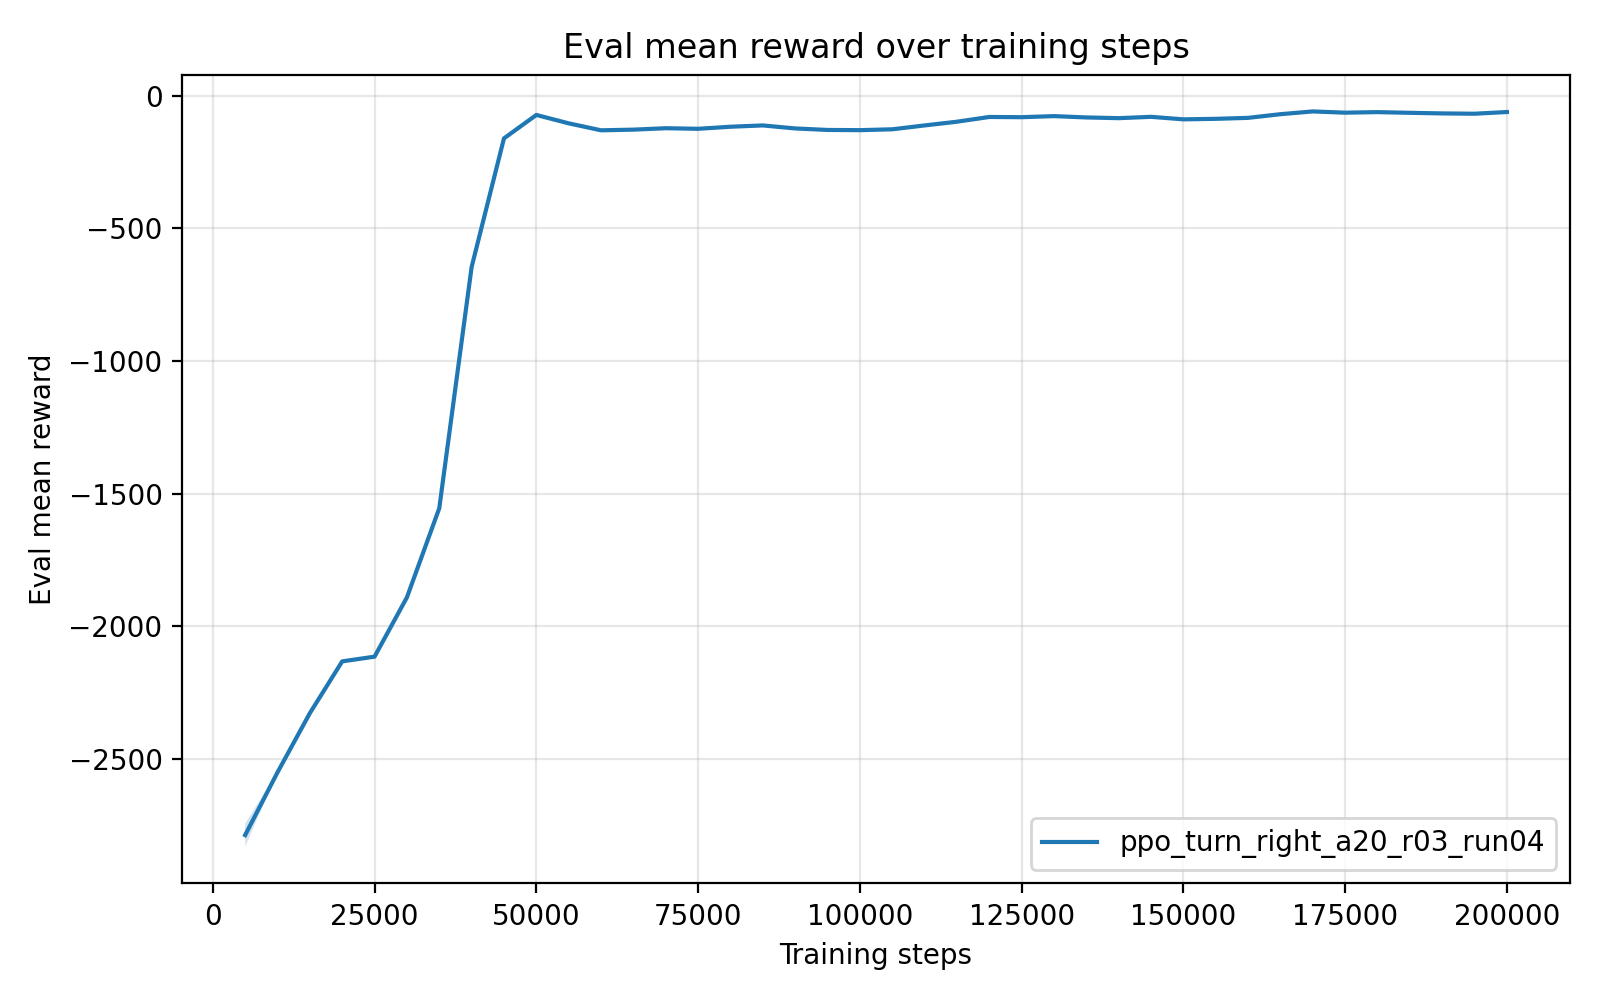

The data file committed next to this chart (first rows):
timesteps, mean_reward, std_reward, min_reward, max_reward
5.000000000000000000e+03, -2.787749610800000482e+03, 4.365401240000009864e+01, -2.809576617000000169e+03, -2.700441585999999916e+03
1.000000000000000000e+04, -2.551174433000000136e+03, 0.000000000000000000e+00, -2.551174433000000136e+03, -2.551174433000000136e+03
1.500000000000000000e+04, -2.327939631000000190e+03, 0.000000000000000000e+00, -2.327939631000000190e+03, -2.327939631000000190e+03
2.000000000000000000e+04, -2.132524875000000065e+03, 0.000000000000000000e+00, -2.132524875000000065e+03, -2.132524875000000065e+03
2.500000000000000000e+04, -2.114713869000000159e+03, 0.000000000000000000e+00, -2.114713869000000159e+03, -2.114713869000000159e+03
3.000000000000000000e+04, -1.891307189999999991e+03, 0.000000000000000000e+00, -1.891307189999999991e+03, -1.891307189999999991e+03
3.500000000000000000e+04, -1.555149826999999959e+03, 0.000000000000000000e+00, -1.555149826999999959e+03, -1.555149826999999959e+03
4.000000000000000000e+04, -6.453639980000000378e+02, 0.000000000000000000e+00, -6.453639980000000378e+02, -6.453639980000000378e+02
4.500000000000000000e+04, -1.601352050000000133e+02, 0.000000000000000000e+00, -1.601352050000000133e+02, -1.601352050000000133e+02
5.000000000000000000e+04, -7.176928100000000654e+01, 0.000000000000000000e+00, -7.176928100000000654e+01, -7.176928100000000654e+01
5.500000000000000000e+04, -1.033851520000000193e+02, 1.421085471520200372e-14, -1.033851520000000050e+02, -1.033851520000000050e+02
6.000000000000000000e+04, -1.296817959999999914e+02, 0.000000000000000000e+00, -1.296817959999999914e+02, -1.296817959999999914e+02
6.500000000000000000e+04, -1.271875669999999872e+02, 1.421085471520200372e-14, -1.271875670000000014e+02, -1.271875670000000014e+02
7.000000000000000000e+04, -1.218182010000000020e+02, 0.000000000000000000e+00, -1.218182010000000020e+02, -1.218182010000000020e+02
7.500000000000000000e+04, -1.240245149999999938e+02, 0.000000000000000000e+00, -1.240245149999999938e+02, -1.240245149999999938e+02
8.000000000000000000e+04, -1.162114880000000028e+02, 0.000000000000000000e+00, -1.162114880000000028e+02, -1.162114880000000028e+02
8.500000000000000000e+04, -1.112699290000000047e+02, 0.000000000000000000e+00, -1.112699290000000047e+02, -1.112699290000000047e+02
9.000000000000000000e+04, -1.226771909999999934e+02, 0.000000000000000000e+00, -1.226771909999999934e+02, -1.226771909999999934e+02
9.500000000000000000e+04, -1.283551870000000008e+02, 0.000000000000000000e+00, -1.283551870000000008e+02, -1.283551870000000008e+02
1.000000000000000000e+05, -1.291141499999999951e+02, 0.000000000000000000e+00, -1.291141499999999951e+02, -1.291141499999999951e+02
1.050000000000000000e+05, -1.258908359999999931e+02, 0.000000000000000000e+00, -1.258908359999999931e+02, -1.258908359999999931e+02
1.100000000000000000e+05, -1.113244709999999884e+02, 1.421085471520200372e-14, -1.113244710000000026e+02, -1.113244710000000026e+02
1.150000000000000000e+05, -9.727588299999999322e+01, 0.000000000000000000e+00, -9.727588299999999322e+01, -9.727588299999999322e+01
1.200000000000000000e+05, -7.939145700000000261e+01, 0.000000000000000000e+00, -7.939145700000000261e+01, -7.939145700000000261e+01
1.250000000000000000e+05, -8.020657799999999327e+01, 0.000000000000000000e+00, -8.020657799999999327e+01, -8.020657799999999327e+01
1.300000000000000000e+05, -7.617199599999999293e+01, 0.000000000000000000e+00, -7.617199599999999293e+01, -7.617199599999999293e+01
1.350000000000000000e+05, -8.116457599999999672e+01, 0.000000000000000000e+00, -8.116457599999999672e+01, -8.116457599999999672e+01
1.400000000000000000e+05, -8.388414000000000215e+01, 0.000000000000000000e+00, -8.388414000000000215e+01, -8.388414000000000215e+01
1.450000000000000000e+05, -7.886288700000000063e+01, 0.000000000000000000e+00, -7.886288700000000063e+01, -7.886288700000000063e+01
1.500000000000000000e+05, -8.835337300000000482e+01, 0.000000000000000000e+00, -8.835337300000000482e+01, -8.835337300000000482e+01
1.550000000000000000e+05, -8.639570700000000159e+01, 0.000000000000000000e+00, -8.639570700000000159e+01, -8.639570700000000159e+01
1.600000000000000000e+05, -8.276354100000000358e+01, 0.000000000000000000e+00, -8.276354100000000358e+01, -8.276354100000000358e+01
1.650000000000000000e+05, -6.886316700000000424e+01, 0.000000000000000000e+00, -6.886316700000000424e+01, -6.886316700000000424e+01
1.700000000000000000e+05, -5.848540699999999504e+01, 7.105427357601001859e-15, -5.848540700000000214e+01, -5.848540700000000214e+01
1.750000000000000000e+05, -6.320519500000000335e+01, 0.000000000000000000e+00, -6.320519500000000335e+01, -6.320519500000000335e+01
1.800000000000000000e+05, -6.110423799999999517e+01, 7.105427357601001859e-15, -6.110423800000000227e+01, -6.110423800000000227e+01
1.850000000000000000e+05, -6.373295699999999897e+01, 0.000000000000000000e+00, -6.373295699999999897e+01, -6.373295699999999897e+01
1.900000000000000000e+05, -6.596013600000000565e+01, 0.000000000000000000e+00, -6.596013600000000565e+01, -6.596013600000000565e+01
1.950000000000000000e+05, -6.716870799999999520e+01, 0.000000000000000000e+00, -6.716870799999999520e+01, -6.716870799999999520e+01
2.000000000000000000e+05, -6.072457699999999647e+01, 0.000000000000000000e+00, -6.072457699999999647e+01, -6.072457699999999647e+01
